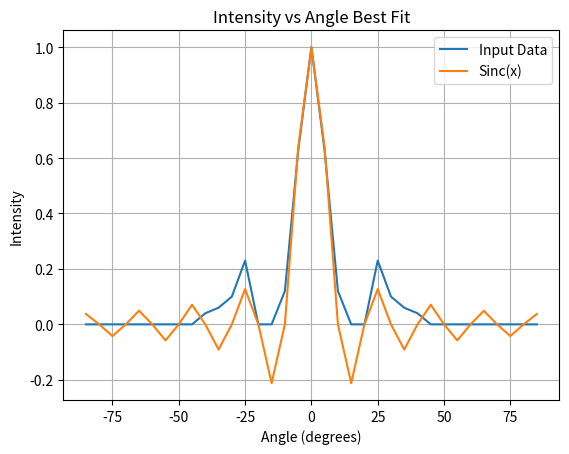

The script that saved this image: (Note: this script raises an exception after producing the figure.)
import numpy as np
from matplotlib import pyplot as plt

f = 18
intensities_clockwise = [
    1,
    0.45,
    0.04,
    0,
    0,
    0.06,
    0.1,
    0,
    0.02,
    0,
    0,
    0,
    0,
    0,
    0,
    0,
    0,
    0,
]
intensities_counterclockwise = [
    1,
    0.8,
    0.2,
    0,
    0,
    0.4,
    0.1,
    0.12,
    0.06,
    0,
    0,
    0,
    0,
    0,
    0,
    0,
    0,
    0,
]
angles = [0, 5, 10, 15, 20, 25, 30, 35, 40, 45, 50, 55, 60, 65, 70, 75, 80, 85]

intensities = intensities_clockwise[::-1] + intensities_counterclockwise[1:]
angles = [-x for x in angles[::-1]] + angles[1:]

# average clockwise and counterclockwise
intensitiesaverage = [
    (intensities_clockwise[i] + intensities_counterclockwise[i]) / 2
    for i in range(len(intensities_clockwise))
]
intensitiesaverage = intensitiesaverage[::-1] + intensitiesaverage[1:]

# plot sinx/x function
sincx = []
for i in range(len(angles)):
    if angles[i] == 0:
        sincx.append(1)
    else:
        sincx.append(np.sin(f * np.radians(angles[i])) / (f * np.radians(angles[i])))

print(len(intensities), len(angles))
plt.plot(angles, intensitiesaverage, label="Input Data")
plt.plot(angles, sincx, label="Sinc(x)")
plt.legend()
grid = plt.grid(True)
plt.xlabel("Angle (degrees)")
plt.ylabel("Intensity")
plt.title("Intensity vs Angle Best Fit")

plt.savefig("r8/plots/plot3.png")
